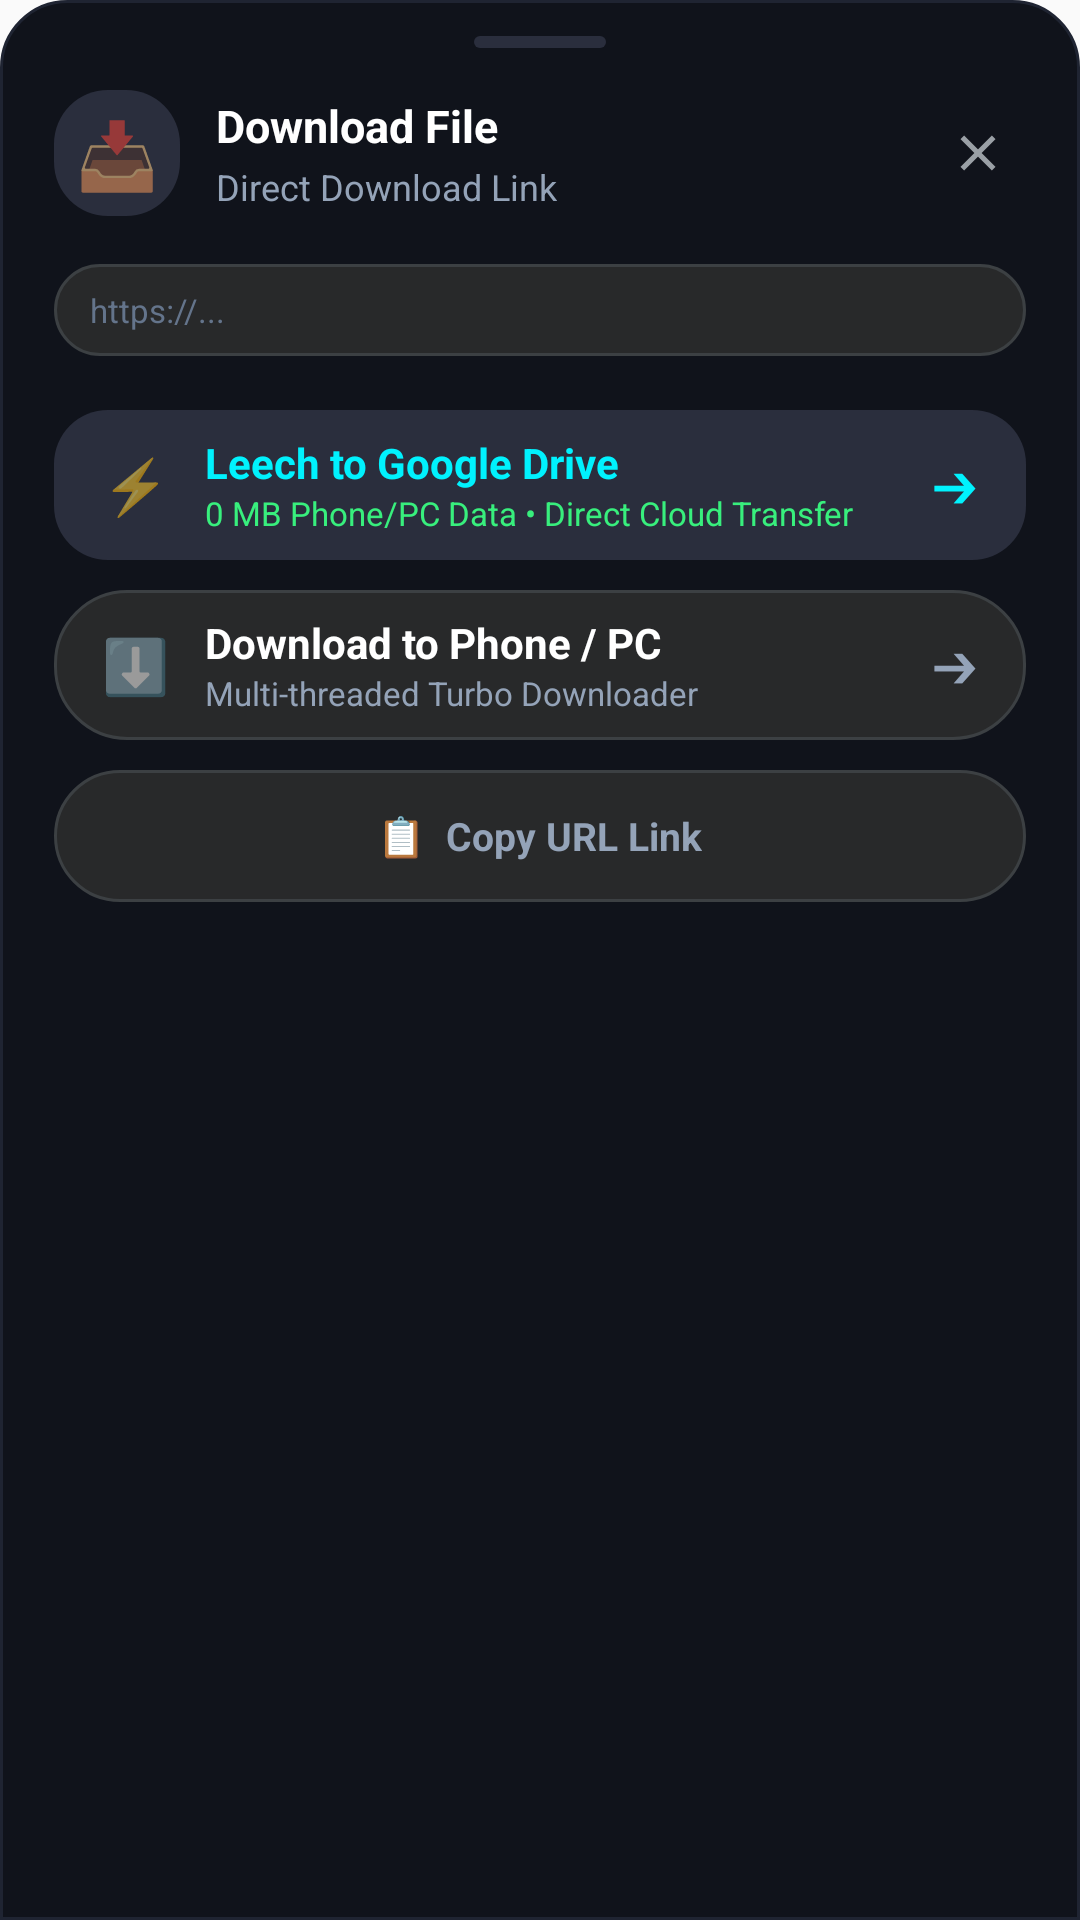

Reconstruct the res/layout file that produces this screen, plus the resources it refers to.
<!-- AndroidManifest.xml: application theme AppTheme -->
<!-- res/layout/dialog_browser_download.xml -->
<?xml version="1.0" encoding="utf-8"?>
<LinearLayout xmlns:android="http://schemas.android.com/apk/res/android"
    android:layout_width="match_parent"
    android:layout_height="wrap_content"
    android:background="@drawable/bg_bottom_sheet_dark"
    android:orientation="vertical"
    android:paddingStart="18dp"
    android:paddingTop="12dp"
    android:paddingEnd="18dp"
    android:paddingBottom="24dp">

    
    <View
        android:layout_width="44dp"
        android:layout_height="4dp"
        android:layout_gravity="center_horizontal"
        android:layout_marginBottom="14dp"
        android:background="@drawable/bg_tab_pill_active" />

    
    <LinearLayout
        android:layout_width="match_parent"
        android:layout_height="wrap_content"
        android:layout_marginBottom="16dp"
        android:gravity="center_vertical"
        android:orientation="horizontal">

        <FrameLayout
            android:layout_width="42dp"
            android:layout_height="42dp"
            android:background="@drawable/bg_tab_pill_active">

            <TextView
                android:id="@+id/tv_dl_icon"
                android:layout_width="wrap_content"
                android:layout_height="wrap_content"
                android:layout_gravity="center"
                android:text="📥"
                android:textSize="22sp" />
        </FrameLayout>

        <LinearLayout
            android:layout_width="0dp"
            android:layout_height="wrap_content"
            android:layout_marginStart="12dp"
            android:layout_weight="1"
            android:orientation="vertical">

            <TextView
                android:id="@+id/tv_dl_title"
                android:layout_width="match_parent"
                android:layout_height="wrap_content"
                android:ellipsize="middle"
                android:maxLines="2"
                android:text="Download File"
                android:textColor="#FFFFFF"
                android:textSize="15sp"
                android:textStyle="bold" />

            <TextView
                android:id="@+id/tv_dl_meta"
                android:layout_width="wrap_content"
                android:layout_height="wrap_content"
                android:layout_marginTop="2dp"
                android:text="Direct Download Link"
                android:textColor="#94A3B8"
                android:textSize="12sp" />
        </LinearLayout>

        <ImageView
            android:id="@+id/btn_dl_close"
            android:layout_width="32dp"
            android:layout_height="32dp"
            android:background="?android:attr/selectableItemBackgroundBorderless"
            android:clickable="true"
            android:contentDescription="Close"
            android:focusable="true"
            android:padding="6dp"
            android:src="@drawable/ic_chrome_close" />
    </LinearLayout>

    
    <TextView
        android:id="@+id/tv_dl_url"
        android:layout_width="match_parent"
        android:layout_height="wrap_content"
        android:layout_marginBottom="18dp"
        android:background="@drawable/address_background"
        android:ellipsize="middle"
        android:maxLines="1"
        android:paddingStart="12dp"
        android:paddingTop="8dp"
        android:paddingEnd="12dp"
        android:paddingBottom="8dp"
        android:text="https://..."
        android:textColor="#64748B"
        android:textSize="11sp" />

    
    <LinearLayout
        android:layout_width="match_parent"
        android:layout_height="wrap_content"
        android:orientation="vertical">

        
        <LinearLayout
            android:id="@+id/btn_action_cloud_leech"
            android:layout_width="match_parent"
            android:layout_height="50dp"
            android:layout_marginBottom="10dp"
            android:background="@drawable/bg_tab_pill_active"
            android:clickable="true"
            android:focusable="true"
            android:gravity="center_vertical"
            android:paddingStart="16dp"
            android:paddingEnd="16dp">

            <TextView
                android:layout_width="wrap_content"
                android:layout_height="wrap_content"
                android:text="⚡"
                android:textSize="18sp" />

            <LinearLayout
                android:layout_width="0dp"
                android:layout_height="wrap_content"
                android:layout_marginStart="12dp"
                android:layout_weight="1"
                android:orientation="vertical">

                <TextView
                    android:layout_width="wrap_content"
                    android:layout_height="wrap_content"
                    android:text="Leech to Google Drive"
                    android:textColor="#00F2FE"
                    android:textSize="14sp"
                    android:textStyle="bold" />

                <TextView
                    android:layout_width="wrap_content"
                    android:layout_height="wrap_content"
                    android:text="0 MB Phone/PC Data • Direct Cloud Transfer"
                    android:textColor="#38EF7D"
                    android:textSize="11sp" />
            </LinearLayout>

            <TextView
                android:layout_width="wrap_content"
                android:layout_height="wrap_content"
                android:text="➔"
                android:textColor="#00F2FE"
                android:textSize="16sp" />
        </LinearLayout>

        
        <LinearLayout
            android:id="@+id/btn_action_local_download"
            android:layout_width="match_parent"
            android:layout_height="50dp"
            android:layout_marginBottom="10dp"
            android:background="@drawable/address_background"
            android:clickable="true"
            android:focusable="true"
            android:gravity="center_vertical"
            android:paddingStart="16dp"
            android:paddingEnd="16dp">

            <TextView
                android:layout_width="wrap_content"
                android:layout_height="wrap_content"
                android:text="⬇️"
                android:textSize="18sp" />

            <LinearLayout
                android:layout_width="0dp"
                android:layout_height="wrap_content"
                android:layout_marginStart="12dp"
                android:layout_weight="1"
                android:orientation="vertical">

                <TextView
                    android:layout_width="wrap_content"
                    android:layout_height="wrap_content"
                    android:text="Download to Phone / PC"
                    android:textColor="#FFFFFF"
                    android:textSize="14sp"
                    android:textStyle="bold" />

                <TextView
                    android:id="@+id/tv_local_dl_sub"
                    android:layout_width="wrap_content"
                    android:layout_height="wrap_content"
                    android:text="Multi-threaded Turbo Downloader"
                    android:textColor="#94A3B8"
                    android:textSize="11sp" />
            </LinearLayout>

            <TextView
                android:layout_width="wrap_content"
                android:layout_height="wrap_content"
                android:text="➔"
                android:textColor="#94A3B8"
                android:textSize="16sp" />
        </LinearLayout>

        
        <LinearLayout
            android:id="@+id/btn_action_play_video"
            android:layout_width="match_parent"
            android:layout_height="50dp"
            android:layout_marginBottom="10dp"
            android:background="@drawable/address_background"
            android:clickable="true"
            android:focusable="true"
            android:gravity="center_vertical"
            android:paddingStart="16dp"
            android:paddingEnd="16dp"
            android:visibility="gone">

            <TextView
                android:layout_width="wrap_content"
                android:layout_height="wrap_content"
                android:text="🎬"
                android:textSize="18sp" />

            <LinearLayout
                android:layout_width="0dp"
                android:layout_height="wrap_content"
                android:layout_marginStart="12dp"
                android:layout_weight="1"
                android:orientation="vertical">

                <TextView
                    android:layout_width="wrap_content"
                    android:layout_height="wrap_content"
                    android:text="Play Video in ExoPlayer"
                    android:textColor="#FFFFFF"
                    android:textSize="14sp"
                    android:textStyle="bold" />

                <TextView
                    android:layout_width="wrap_content"
                    android:layout_height="wrap_content"
                    android:text="Instant Hardware-Accelerated Playback"
                    android:textColor="#A855F7"
                    android:textSize="11sp" />
            </LinearLayout>

            <TextView
                android:layout_width="wrap_content"
                android:layout_height="wrap_content"
                android:text="➔"
                android:textColor="#A855F7"
                android:textSize="16sp" />
        </LinearLayout>

        
        <LinearLayout
            android:id="@+id/btn_action_copy_url"
            android:layout_width="match_parent"
            android:layout_height="44dp"
            android:background="@drawable/address_background"
            android:clickable="true"
            android:focusable="true"
            android:gravity="center"
            android:orientation="horizontal">

            <TextView
                android:layout_width="wrap_content"
                android:layout_height="wrap_content"
                android:text="📋  Copy URL Link"
                android:textColor="#94A3B8"
                android:textSize="13sp"
                android:textStyle="bold" />
        </LinearLayout>

    </LinearLayout>

</LinearLayout>
<!-- resources referenced by this layout -->
<resources>
  <!-- drawable address_background (drawable) -->
  <?xml version="1.0" encoding="utf-8"?>
  <shape xmlns:android="http://schemas.android.com/apk/res/android" android:shape="rectangle">
      <solid android:color="#28292A" />
      <corners android:radius="24dp" />
      <stroke android:width="1dp" android:color="#3C4043" />
  </shape>
  <!-- drawable bg_bottom_sheet_dark (drawable) -->
  <shape xmlns:android="http://schemas.android.com/apk/res/android" android:shape="rectangle">
      <corners
          android:topLeftRadius="22dp"
          android:topRightRadius="22dp"
          android:bottomLeftRadius="0dp"
          android:bottomRightRadius="0dp" />
      <solid android:color="#10131B" />
      <stroke android:width="1dp" android:color="#1F2432" />
  </shape>
  <!-- drawable bg_tab_pill_active (drawable) -->
  <shape xmlns:android="http://schemas.android.com/apk/res/android" android:shape="rectangle">
      <corners android:radius="18dp" />
      <solid android:color="#2A2E3D" />
  </shape>
  <!-- drawable ic_chrome_close (drawable) -->
  <vector xmlns:android="http://schemas.android.com/apk/res/android"
      android:width="24dp"
      android:height="24dp"
      android:viewportWidth="24"
      android:viewportHeight="24">
      <path
          android:fillColor="#9AA0A6"
          android:pathData="M19,6.41L17.59,5 12,10.59 6.41,5 5,6.41 10.59,12 5,17.59 6.41,19 12,13.41 17.59,19 19,17.59 13.41,12z"/>
  </vector>
  <style name="AppTheme" parent="Theme.AppCompat.Light.DarkActionBar">
          
          <item name="colorPrimary">@color/colorPrimary</item>
          <item name="colorPrimaryDark">@color/colorPrimaryDark</item>
          <item name="colorAccent">@color/colorAccent</item>
      </style>
  <!-- not gathered from this repository: default colours our renderer supplied (Android Studio template values) -->
  <color name="colorPrimary">#FF6200EE</color>
  <color name="colorPrimaryDark">#FF3700B3</color>
  <color name="colorAccent">#FF03DAC5</color>
</resources>
